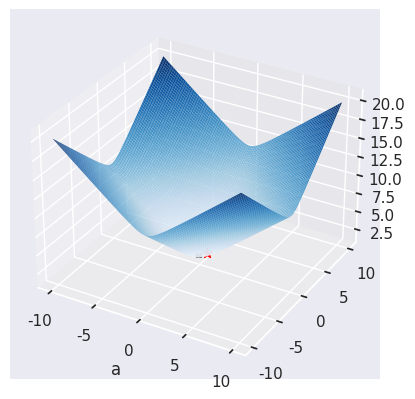

This figure's Python source:
import numpy as np
import sympy
from scipy.optimize import line_search
import matplotlib.pyplot as plt
import seaborn as sns


sns.set_theme()     # Set Seaborn as main theme for plots


# Define a class for optimizing equations
class Optimizer:
    
    def __init__(self, equation):
        f, symbolic, x = self.polynomial(equation)
        self.e = 1e-5
        self.f = f
        self.symbolic = symbolic
        self.x = x

    def inputModifier(self, fun):
        return lambda y: fun(*y) 

    def polynomial(self, poly: str):
        varset = sorted(list(set(''.join(c for c in poly if c.isalpha()).lower())))
        vararr = [None for i in range(len(varset))]

        for i in range(len(varset)):
            vararr[i] = sympy.symbols(varset[i])
        
        symbolic = sympy.sympify(poly)
        func = sympy.lambdify(vararr, symbolic, "numpy")
        f = self.inputModifier(func)
        
        return f, symbolic, vararr

    def plot_equation(self):
        
        if len(self.x) == 2:
            a_vals = np.linspace(-10, 10, 100)
            b_vals = np.linspace(-10, 10, 100)
            A, B = np.meshgrid(a_vals, b_vals)
            Z = self.f([A, B])
            
            self.fig = plt.figure("Optimization")
            self.ax = plt.axes(projection='3d',xlabel='a')
            self.ax.plot_surface(A, B, Z, rstride=1, cstride=1,cmap='Blues', edgecolor = 'none')
            
    def optimize(self, mode=0):

        x0 = np.random.rand(len(self.x),)
        grad = self.inputModifier(sympy.lambdify(self.x, sympy.Matrix([self.symbolic]).jacobian(self.x), "numpy"))
        self.ax.scatter(x0[0],x0[1],self.f([x0[0],x0[1]]),c='red',s=50,marker='*')
       
        if mode==0:
            d = lambda y: np.ravel(grad(y))
            while True:
                
                plt.pause(1) 
                t = line_search(self.f, grad, x0, -1 * d(x0))

                try:
                    x1 = x0 - t[0] * d(x0)
                except:
                    print("not convergant")
                    x0 *= (-1)
                    continue

                if np.abs(self.f(x1) - self.f(x0)) < self.e:
                    break
                
                x0 = x1
                
                self.ax.scatter(x1[0],x1[1],self.f([x1[0],x1[1]]),c='black',s=5,marker='o')
                

        else:
            gradient_symbolic = sympy.Matrix([self.symbolic]).jacobian(self.x)
            hessianInverse = self.inputModifier(sympy.lambdify(self.x, sympy.hessian(self.symbolic, self.x)**-1, "numpy"))
            d = lambda y : -1 * np.ravel(hessianInverse(y) @ grad(y).T)

            while True:
                
                plt.pause(1) 
                t = line_search(self.f, grad, x0, d(x0))

                try:
                    x1 = x0 + t[0] * d(x0)
                except:
                    print("not convergant")
                    x0 *= (-1)
                    continue

                if np.abs(self.f(x1) - self.f(x0)) < self.e:
                    break

                x0 = x1

                self.ax.scatter(x1[0],x1[1],self.f([x1[0],x1[1]]),c='black',s=5,marker='o')

        print(self.symbolic, '\nMinimum point: ', x1, '\nMinimal value: ', self.f(x1))
        plt.show()


    
        

# equation = 'a**4 + 2*a**2*b + b**2 -4*a**2 -8*a -8*b'
# equation = 'x**2 + y**2 - 10'
# equation= '100*x**4 - 0.01*y**4'
equation = '(x**2 + 1)**0.5 + (y**2 + 1)**0.5'
# ?????? equation = '(x**2 + 1)**0.5 - y'

optimizer = Optimizer(equation)
optimizer.plot_equation()
optimizer.optimize(1)
